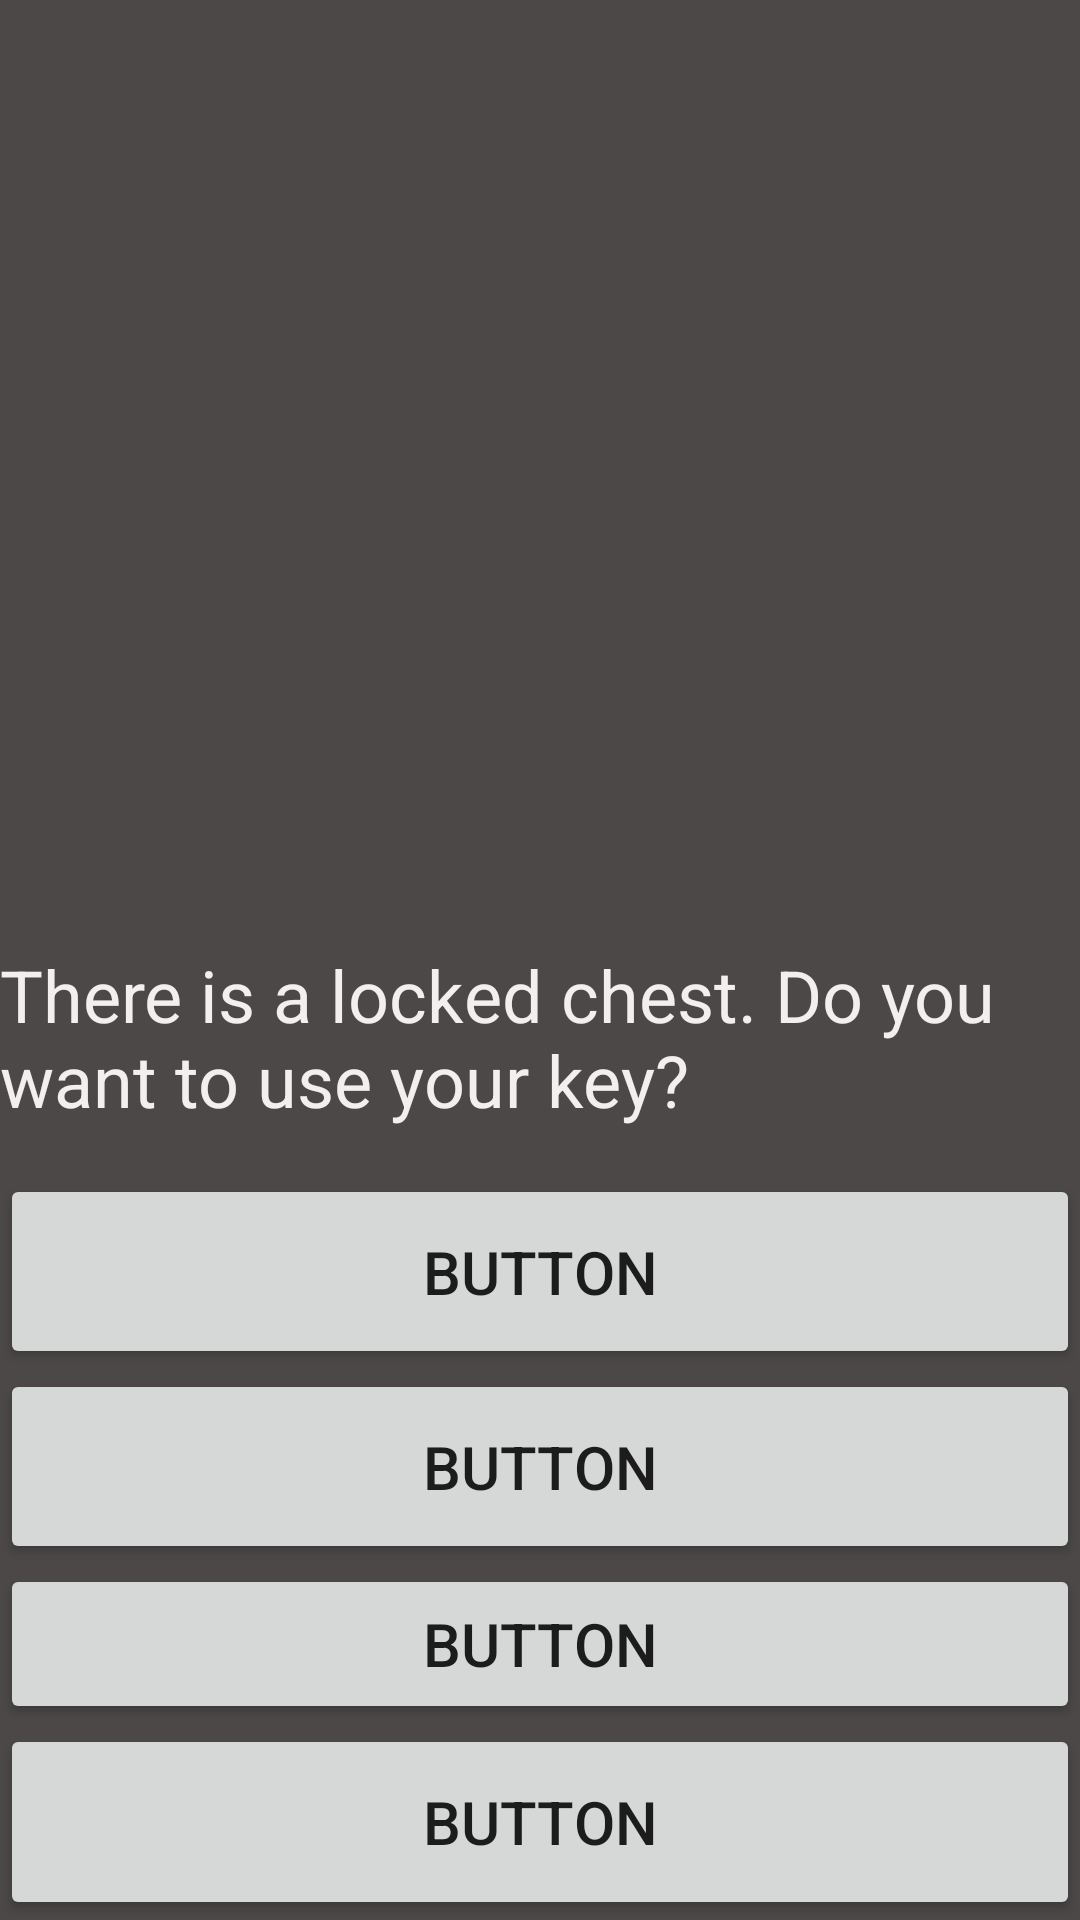

Produce the Android XML layout that renders to this screen, including the resource entries it uses.
<!-- AndroidManifest.xml: application theme Theme.Texture_game -->
<!-- res/layout/activity_game_screen.xml -->
<?xml version="1.0" encoding="utf-8"?>
<androidx.constraintlayout.widget.ConstraintLayout xmlns:android="http://schemas.android.com/apk/res/android"
    xmlns:app="http://schemas.android.com/apk/res-auto"
    xmlns:tools="http://schemas.android.com/tools"
    android:layout_width="match_parent"
    android:layout_height="match_parent"
    android:background="#4C4848"
    tools:context=".GameScreen">

    <LinearLayout
        android:layout_width="match_parent"
        android:layout_height="match_parent"
        android:orientation="vertical">

        <ImageView
            android:id="@+id/imageView"
            android:layout_width="350dp"
            android:layout_height="300dp"
            android:layout_weight="3"
            app:srcCompat="@drawable/lockedchestbox" />

        <TextView
            android:id="@+id/textView"
            android:layout_width="wrap_content"
            android:layout_height="wrap_content"
            android:layout_weight="3"
            android:text="There is a locked chest. Do you want to use your key?"
            android:textColor="#F4EFEF"
            android:textSize="24dp" />

        <Button
            android:id="@+id/button1"
            android:layout_width="match_parent"
            android:layout_height="60dp"
            android:layout_weight="1"
            android:onClick="button1"
            android:text="Button"
            android:textSize="20dp" />

        <Button
            android:id="@+id/button2"
            android:layout_width="match_parent"
            android:layout_height="60dp"
            android:layout_weight="1"
            android:onClick="button2"
            android:text="Button"
            android:textSize="20dp"
            android:visibility="visible" />

        <Button
            android:id="@+id/button3"
            android:layout_width="match_parent"
            android:layout_height="wrap_content"
            android:layout_weight="1"
            android:onClick="button3"
            android:text="Button"
            android:textSize="20dp" />

        <Button
            android:id="@+id/button4"
            android:layout_width="match_parent"
            android:layout_height="60dp"
            android:layout_weight="1"
            android:onClick="button4"
            android:text="Button"
            android:textSize="20dp" />
    </LinearLayout>
</androidx.constraintlayout.widget.ConstraintLayout>
<!-- resources referenced by this layout -->
<resources>
  <style name="Theme.Texture_game" parent="Theme.MaterialComponents.DayNight.DarkActionBar">
          
          <item name="colorPrimary">@color/purple_500</item>
          <item name="colorPrimaryVariant">@color/purple_700</item>
          <item name="colorOnPrimary">@color/white</item>
          
          <item name="colorSecondary">@color/teal_200</item>
          <item name="colorSecondaryVariant">@color/teal_700</item>
          <item name="colorOnSecondary">@color/black</item>
          
          <item name="android:statusBarColor" tools:targetApi="l">?attr/colorPrimaryVariant</item>
          
      </style>
  <!-- not gathered from this repository: default colours our renderer supplied (Android Studio template values) -->
  <color name="purple_500">#FF6200EE</color>
  <color name="purple_700">#FF3700B3</color>
  <color name="teal_200">#FF03DAC5</color>
  <color name="teal_700">#FF018786</color>
  <color name="black">#FF000000</color>
  <color name="white">#FFFFFFFF</color>
</resources>
